The GitHub repository tanverhassantanver/Automated-Identification-of-Medicinal-Plants-Through-Image-Processing-and-Transfer-Learning contains a labelled image folder "data" with 5 categories: Aristolochia indica, Centella asiatica, giant calotrope, green chiretta, Terminalia bellirica. Examples follow, each with its label.

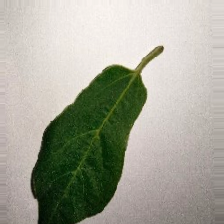
Label: Aristolochia indica

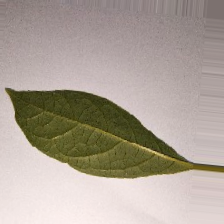
Label: Terminalia bellirica

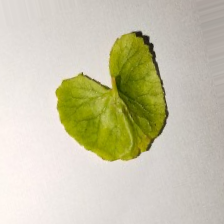
Label: Centella asiatica

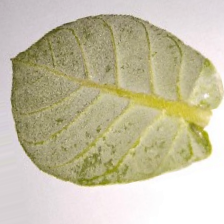
Label: giant calotrope

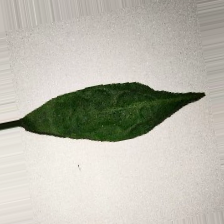
Label: green chiretta

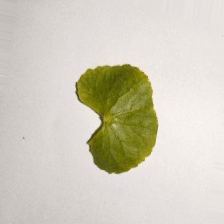
Label: Centella asiatica
